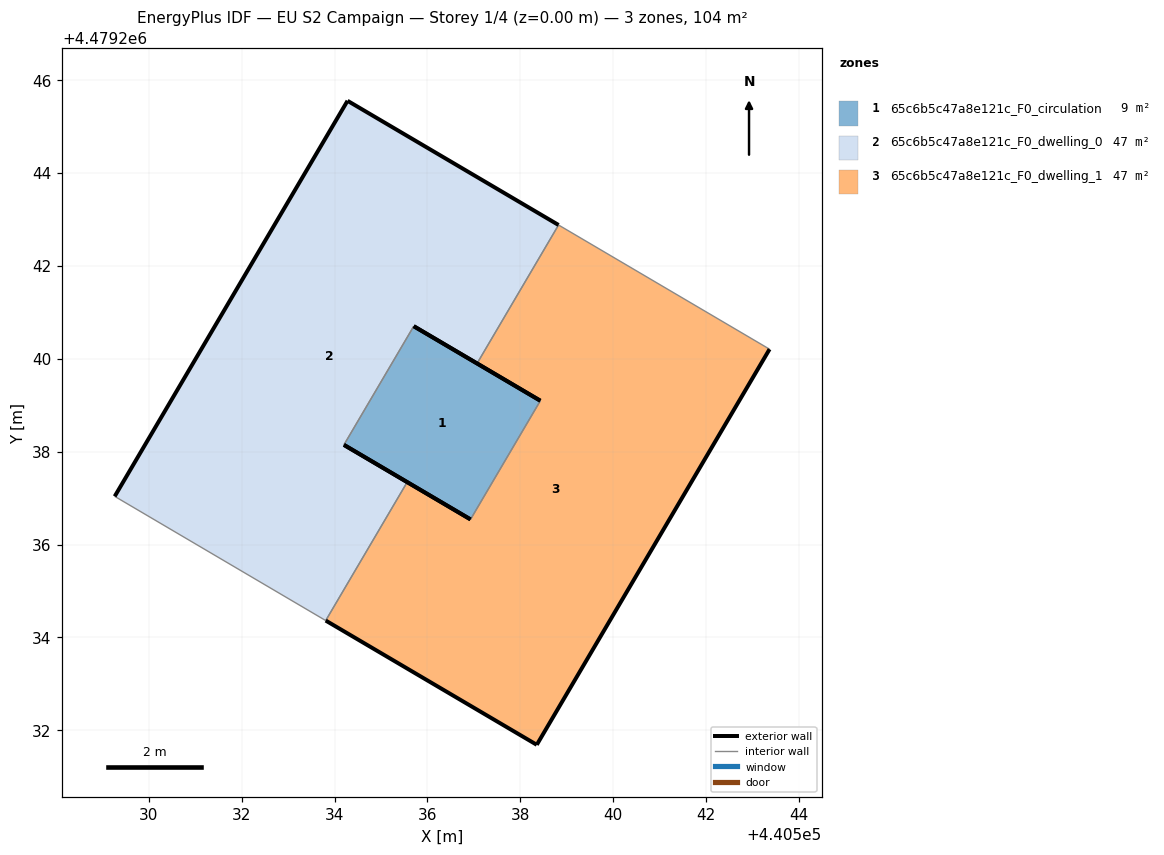
=== STOREY PLAN SPEC (per zone: floor XY polygon, exterior-wall plan segments, windows/doors) ===
zone 1: 65c6b5c47a8e121c_F0_circulation  (9.4 m²)
  floor: (440536.93, 4479236.54) (440538.43, 4479239.10) (440535.71, 4479240.70) (440534.20, 4479238.15)
  exterior wall: (440535.71, 4479240.70) – (440538.43, 4479239.10)  [3.2 m]
  exterior wall: (440536.93, 4479236.54) – (440534.20, 4479238.15)  [3.2 m]
  interior walls: 2
zone 2: 65c6b5c47a8e121c_F0_dwelling_0  (47.4 m²)
  floor: (440535.57, 4479237.34) (440534.20, 4479238.15) (440535.71, 4479240.70) (440537.07, 4479239.90) (440538.83, 4479242.88) (440534.28, 4479245.56) (440529.27, 4479237.04) (440533.81, 4479234.36)
  exterior wall: (440537.07, 4479239.90) – (440535.71, 4479240.70)  [1.6 m]
  exterior wall: (440534.20, 4479238.15) – (440535.57, 4479237.34)  [1.6 m]
  exterior wall: (440529.27, 4479237.04) – (440534.28, 4479245.56)  [9.9 m]
  exterior wall: (440534.28, 4479245.56) – (440538.83, 4479242.88)  [5.3 m]
  interior walls: 4
zone 3: 65c6b5c47a8e121c_F0_dwelling_1  (47.5 m²)
  floor: (440538.36, 4479231.69) (440543.37, 4479240.21) (440538.83, 4479242.88) (440537.07, 4479239.90) (440538.43, 4479239.10) (440536.93, 4479236.54) (440535.57, 4479237.34) (440533.81, 4479234.36)
  exterior wall: (440538.36, 4479231.69) – (440533.81, 4479234.36)  [5.3 m]
  exterior wall: (440535.57, 4479237.34) – (440536.93, 4479236.54)  [1.6 m]
  exterior wall: (440538.43, 4479239.10) – (440537.07, 4479239.90)  [1.6 m]
  exterior wall: (440543.37, 4479240.21) – (440538.36, 4479231.69)  [9.9 m]
  interior walls: 4

=== DERIVED (storey summary) ===
Building: EU S2 Campaign
Storey: 1 of 4  (floor level z = 0.00 m)
Storey gross floor area: 104.3 m²
Zones on this storey: 3
  - 65c6b5c47a8e121c_F0_circulation: floor 9.4 m²; exterior wall 6.3 m (19.0 m²); WWR 0.0%
  - 65c6b5c47a8e121c_F0_dwelling_0: floor 47.4 m²; exterior wall 18.3 m (55.0 m²); WWR 0.0%
  - 65c6b5c47a8e121c_F0_dwelling_1: floor 47.5 m²; exterior wall 18.3 m (55.0 m²); WWR 0.0%
Zone adjacency (shared interzone walls):
  - 65c6b5c47a8e121c_F0_circulation ↔ 65c6b5c47a8e121c_F0_dwelling_0
  - 65c6b5c47a8e121c_F0_circulation ↔ 65c6b5c47a8e121c_F0_dwelling_1
  - 65c6b5c47a8e121c_F0_dwelling_0 ↔ 65c6b5c47a8e121c_F0_dwelling_1